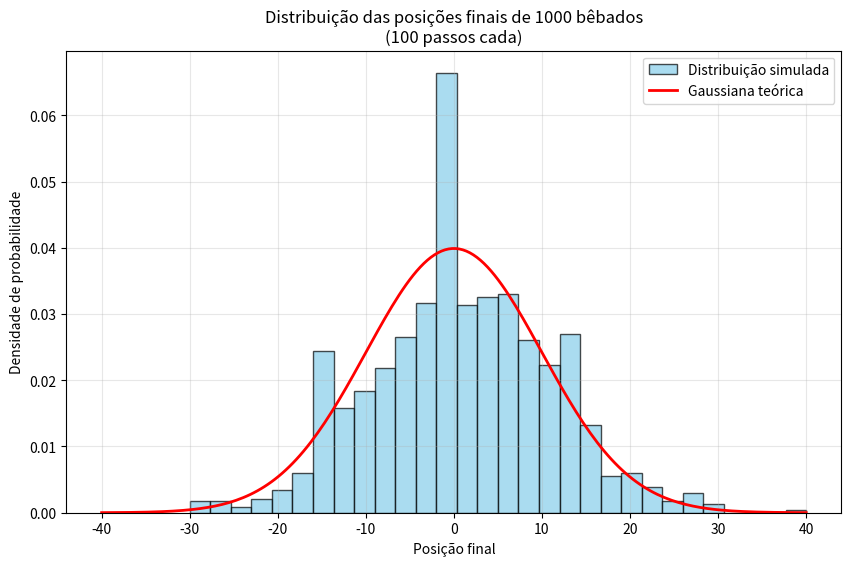

Write Python code to recreate this figure.
import numpy as np
import matplotlib.pyplot as plt
from scipy.stats import norm

# Parâmetros da simulação
N_passos = 100        # Número de passos de cada bêbado (limitado)
N_bebados = 1000     # Quantos bêbados (caminhadas) serão simulados

# Lista para armazenar as posições finais de cada bêbado
posicoes_finais = []

# Simulação de múltiplos bêbados
for _ in range(N_bebados):
    posicao = 0
    for _ in range(N_passos):
        passo = np.random.choice([-1, 1])  # -1 (trás) ou 1 (frente)
        posicao += passo
    posicoes_finais.append(posicao)

# Convertendo para array numpy
posicoes_finais = np.array(posicoes_finais)

# Parâmetros da Gaussiana teórica (Teorema Central do Limite)
# Média = 0, Variância = N_passos (pois cada passo tem variância 1)
media_teorica = 0
desvio_teorico = np.sqrt(N_passos)

# Plotando o histograma das posições finais
plt.figure(figsize=(10, 6))
count, bins, _ = plt.hist(posicoes_finais, bins=30, density=True, 
                          alpha=0.7, color='skyblue', edgecolor='black',
                          label='Distribuição simulada')

# Sobrepondo a curva gaussiana teórica
x_vals = np.linspace(-4*desvio_teorico, 4*desvio_teorico, 200)
gauss_teorica = norm.pdf(x_vals, media_teorica, desvio_teorico)
plt.plot(x_vals, gauss_teorica, 'r-', linewidth=2, label='Gaussiana teórica')

plt.xlabel('Posição final')
plt.ylabel('Densidade de probabilidade')
plt.title(f'Distribuição das posições finais de {N_bebados} bêbados\n'
          f'({N_passos} passos cada)')
plt.legend()
plt.grid(True, alpha=0.3)
plt.show()
